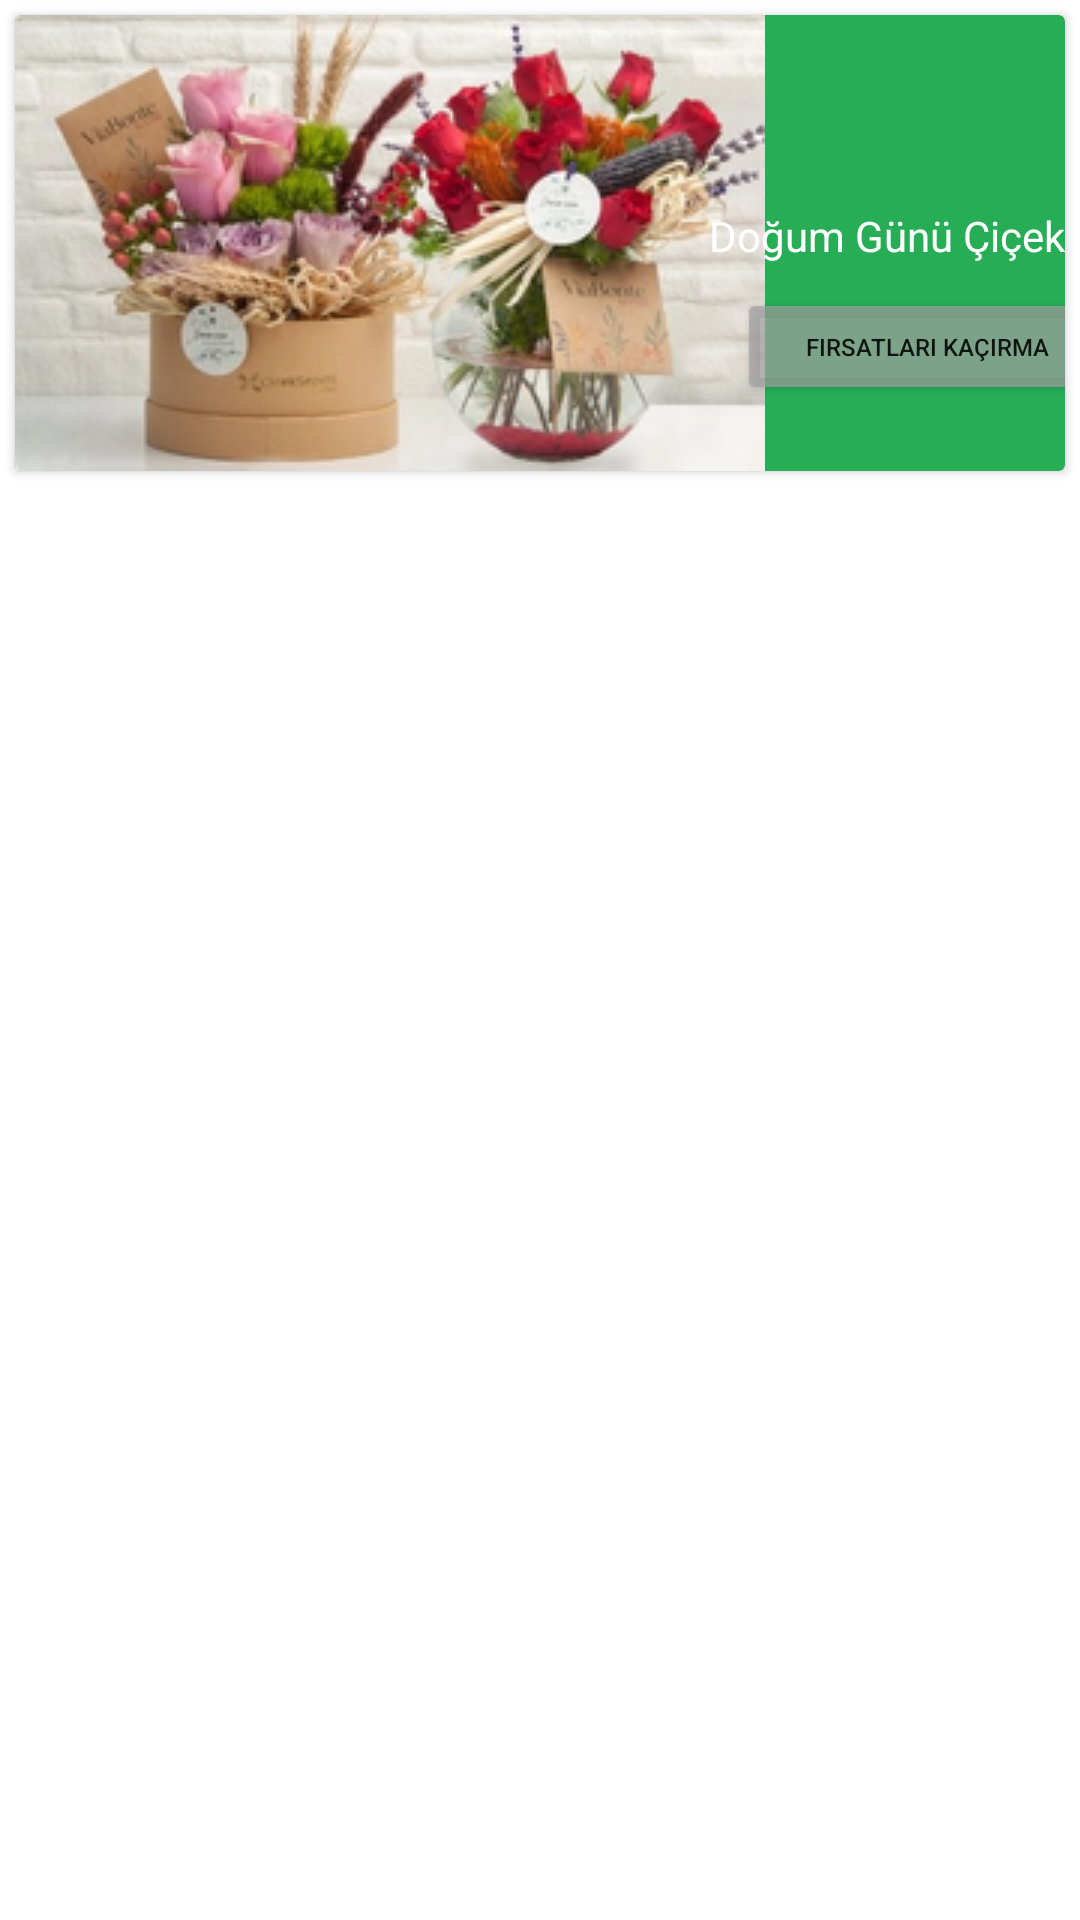

Reconstruct the res/layout file that produces this screen, plus the resources it refers to.
<!-- AndroidManifest.xml: application theme Theme.IAB_Odev6 -->
<!-- res/layout/cicek_card_tasarim2.xml -->
<?xml version="1.0" encoding="utf-8"?>
<LinearLayout xmlns:android="http://schemas.android.com/apk/res/android"
    xmlns:app="http://schemas.android.com/apk/res-auto"
    xmlns:tools="http://schemas.android.com/tools"
    android:layout_width="match_parent"
    android:layout_height="wrap_content"
    android:orientation="vertical">

    <androidx.cardview.widget.CardView
        android:id="@+id/cardCicekView"
        android:layout_width="match_parent"
        android:layout_height="wrap_content"
        android:layout_margin="5dp"
        android:layout_marginStart="5dp"
        android:layout_marginLeft="5dp"
        android:layout_marginTop="5dp"
        android:layout_marginEnd="5dp"
        android:layout_marginRight="5dp"
        android:layout_marginBottom="5dp"
        android:backgroundTint="@color/iconrenk">

        <androidx.constraintlayout.widget.ConstraintLayout
            android:layout_width="match_parent"
            android:layout_height="match_parent">

            <ImageView
                android:id="@+id/imageViewCicekList"
                android:layout_width="wrap_content"
                android:layout_height="wrap_content"
                app:layout_constraintBottom_toBottomOf="parent"
                app:layout_constraintStart_toStartOf="parent"
                app:layout_constraintTop_toTopOf="parent"
                app:srcCompat="@drawable/gullerliste" />

            <TextView
                android:id="@+id/textViewCicekList"
                android:layout_width="wrap_content"
                android:layout_height="wrap_content"
                android:layout_marginTop="64dp"
                android:text="Doğum Günü Çiçekleri"
                android:textColor="@color/white"
                app:layout_constraintEnd_toEndOf="parent"
                app:layout_constraintStart_toEndOf="@+id/imageViewCicekList"
                app:layout_constraintTop_toTopOf="parent" />

            <Button
                android:id="@+id/button5"
                android:layout_width="127dp"
                android:layout_height="39dp"
                android:layout_marginStart="8dp"
                android:layout_marginTop="8dp"
                android:text="Fırsatları Kaçırma"
                android:textSize="8sp"
                android:backgroundTint="@color/butonarkaplan"
                app:icon="@drawable/ic_baseline_arrow_right_alt_24"
                app:layout_constraintEnd_toEndOf="parent"
                app:layout_constraintStart_toEndOf="@+id/imageViewCicekList"
                app:layout_constraintTop_toBottomOf="@+id/textViewCicekList" />
        </androidx.constraintlayout.widget.ConstraintLayout>

    </androidx.cardview.widget.CardView>
</LinearLayout>
<!-- resources referenced by this layout -->
<resources>
  <color name="butonarkaplan">#B49F9F9F</color>
  <color name="iconrenk">#28AD57</color>
  <color name="white">#FFFFFFFF</color>
  <!-- drawable gullerliste: png bitmap (drawable, 74308 bytes) -->
  <!-- drawable ic_baseline_arrow_right_alt_24 (drawable) -->
  <vector android:autoMirrored="true" android:height="24dp"
      android:tint="#282727" android:viewportHeight="24"
      android:viewportWidth="24" android:width="24dp" xmlns:android="http://schemas.android.com/apk/res/android">
      <path android:fillColor="@android:color/white" android:pathData="M16.01,11H4v2h12.01v3L20,12l-3.99,-4z"/>
  </vector>
  <style name="Theme.IAB_Odev6" parent="Theme.MaterialComponents.DayNight.DarkActionBar">
          
          <item name="colorPrimary">@color/purple_500</item>
          <item name="colorPrimaryVariant">@color/purple_700</item>
          <item name="colorOnPrimary">@color/white</item>
          
          <item name="colorSecondary">@color/teal_200</item>
          <item name="colorSecondaryVariant">@color/teal_700</item>
          <item name="colorOnSecondary">@color/black</item>
          
          <item name="android:statusBarColor">?attr/colorPrimaryVariant</item>
          
          <item name="windowNoTitle">true</item>
          <item name="windowActionBar">false</item>
      </style>
  <color name="purple_500">#FF6200EE</color>
  <color name="purple_700">#FF3700B3</color>
  <color name="teal_200">#FF03DAC5</color>
  <color name="teal_700">#FF018786</color>
  <color name="black">#FF000000</color>
</resources>
